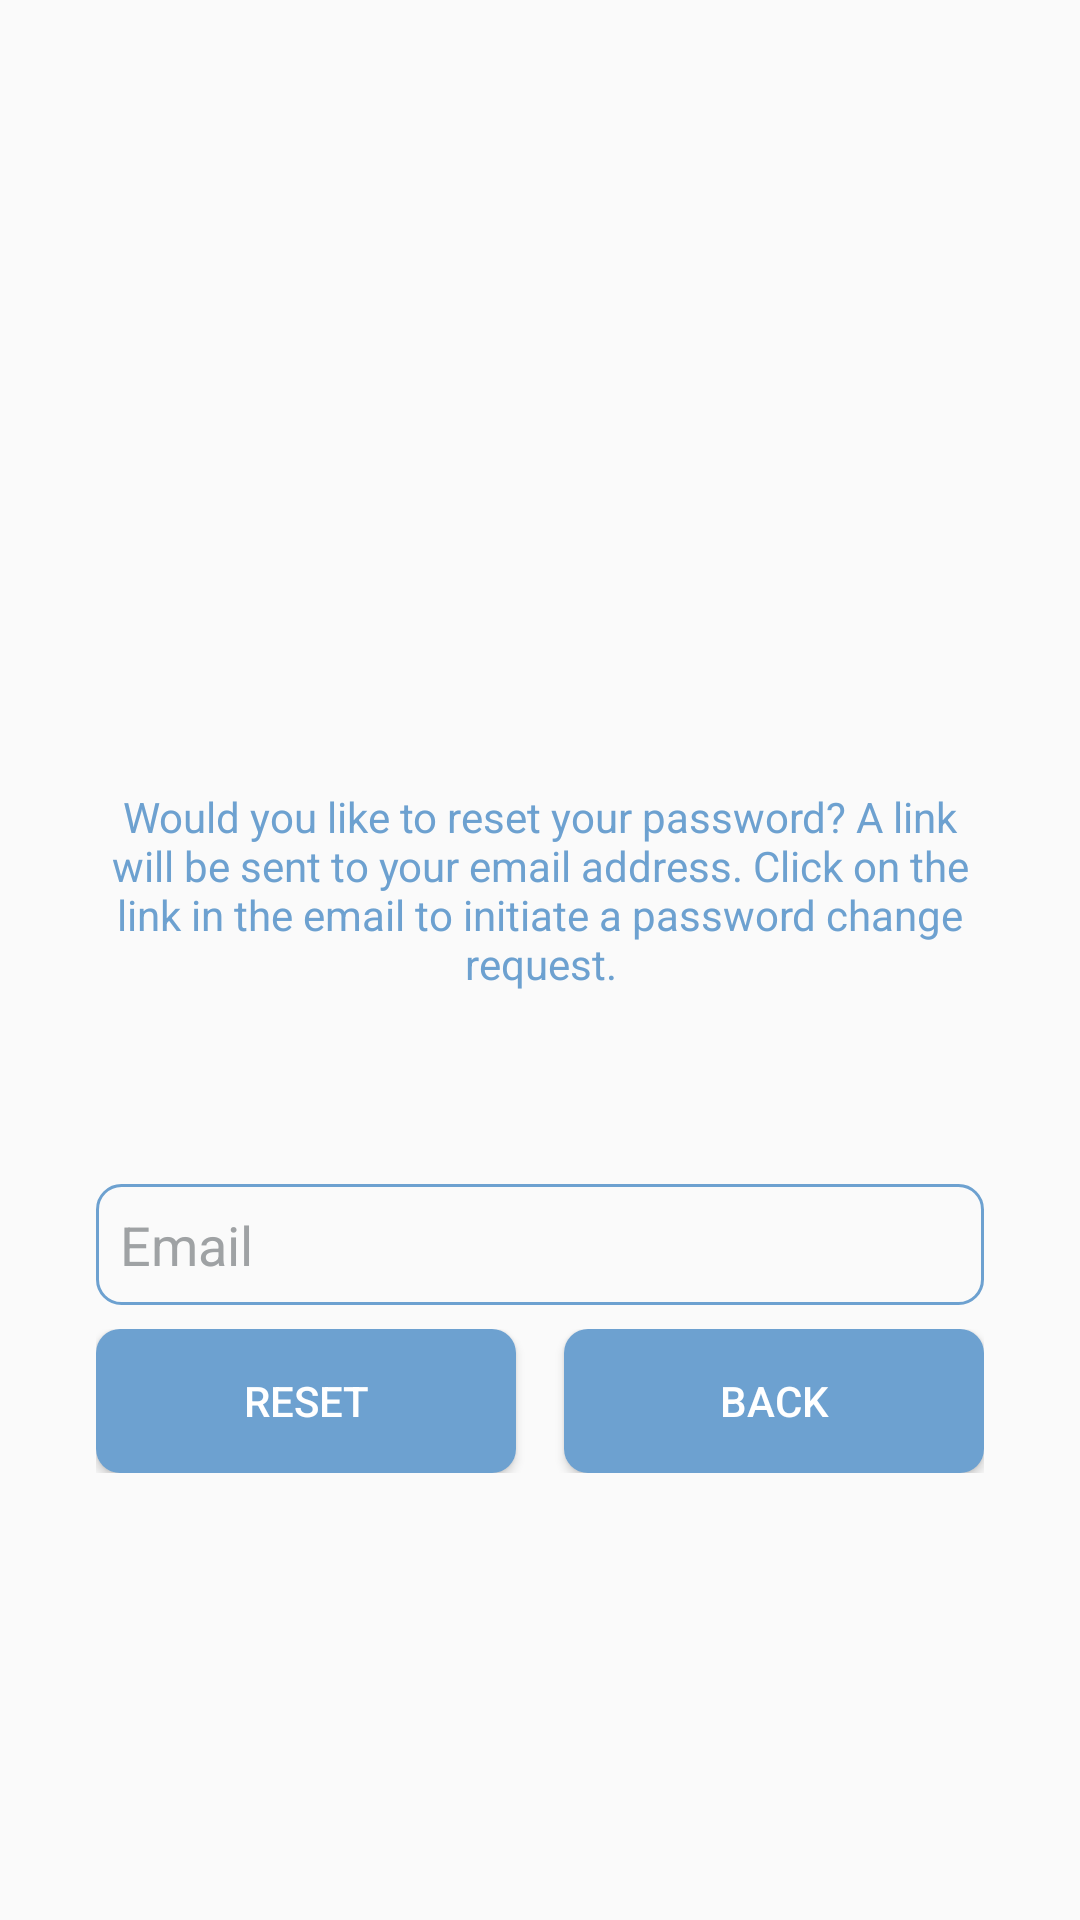

Here is an Android app screen rendered from its layout file. Give the layout XML and the strings, colors and styles it references.
<!-- AndroidManifest.xml: activity theme NoTitleTheme -->
<!-- res/layout/activity_forget_password.xml -->
<?xml version="1.0" encoding="utf-8"?>
<RelativeLayout xmlns:android="http://schemas.android.com/apk/res/android"
    android:layout_width="match_parent"
    android:layout_height="match_parent">

    <LinearLayout
        android:layout_width="match_parent"
        android:layout_height="match_parent"
        android:layout_margin="@dimen/margin_extra_large"
        android:gravity="center"
        android:orientation="vertical">

        <ImageView
            android:layout_width="300dp"
            android:layout_height="50dp"
            android:contentDescription="@string/app_name"
            android:scaleType="fitCenter"
            android:src="@drawable/logo_color" />

        <TextView
            android:layout_width="match_parent"
            android:layout_height="wrap_content"
            android:layout_marginTop="@dimen/margin_really_large"
            android:gravity="center"
            android:text="@string/forget_password"
            android:textColor="@color/blue"
            android:textSize="@dimen/textsize_normal" />

        <EditText
            android:id="@+id/edt_email"
            android:layout_width="match_parent"
            android:layout_height="wrap_content"
            android:layout_marginTop="@dimen/margin_really_large"
            android:background="@drawable/bg_round_strike_blue"
            android:hint="@string/Email"
            android:inputType="textEmailAddress"
            android:padding="@dimen/margin_normal"
            android:textColor="@color/blue"
            android:textColorHint="@color/text_light" />

        <LinearLayout
            android:layout_width="match_parent"
            android:layout_height="wrap_content"
            android:layout_marginTop="@dimen/margin_normal">

            <Button
                android:id="@+id/btn_reset"
                android:layout_width="0dp"
                android:layout_height="wrap_content"
                android:layout_marginRight="@dimen/margin_large"
                android:layout_weight="1"
                android:background="@drawable/bg_btn_blue"
                android:text="@string/Reset"
                android:textColor="@android:color/white" />

            <Button
                android:id="@+id/btn_cancel"
                android:layout_width="0dp"
                android:layout_height="wrap_content"
                android:layout_weight="1"
                android:background="@drawable/bg_btn_blue"
                android:text="@string/Back"
                android:textColor="@android:color/white" />
        </LinearLayout>
    </LinearLayout>

    <ImageView
        android:layout_width="match_parent"
        android:layout_height="wrap_content"
        android:layout_alignParentBottom="true"
        android:alpha="0.2"
        android:src="@drawable/splash_logo" />
</RelativeLayout>
<!-- resources referenced by this layout -->
<resources>
  <color name="blue">#6DA1D0</color>
  <color name="text_light">#9fa2a4</color>
  <dimen name="margin_extra_large">32dp</dimen>
  <dimen name="margin_large">16dp</dimen>
  <dimen name="margin_normal">8dp</dimen>
  <dimen name="margin_really_large">64dp</dimen>
  <dimen name="textsize_normal">14sp</dimen>
  <!-- drawable bg_btn_blue (drawable) -->
  <selector xmlns:android="http://schemas.android.com/apk/res/android">
      <item android:drawable="@drawable/bg_round_blue_dark" android:state_selected="true" />
      <item android:drawable="@drawable/bg_round_blue_dark" android:state_pressed="true" />
      <item android:drawable="@drawable/bg_round_blue" />
  </selector>
  <!-- drawable bg_round_strike_blue (drawable) -->
  <?xml version="1.0" encoding="UTF-8"?>
  <shape xmlns:android="http://schemas.android.com/apk/res/android">
      <solid android:color="@android:color/transparent" />
  
      <stroke
          android:width="1dp"
          android:color="@color/blue" />
  
      <padding
          android:bottom="@dimen/margin_small"
          android:left="@dimen/margin_small"
          android:right="@dimen/margin_small"
          android:top="@dimen/margin_small" />
  
      <corners
          android:bottomLeftRadius="@dimen/margin_normal"
          android:bottomRightRadius="@dimen/margin_normal"
          android:topLeftRadius="@dimen/margin_normal"
          android:topRightRadius="@dimen/margin_normal" />
  </shape>
  <string name="Back">Back</string>
  <string name="Email">Email</string>
  <string name="Reset">Reset</string>
  <string name="app_name">YouthLeap</string>
  <string name="forget_password">Would you like to reset your password? A link will be sent to your email address. Click on the link in the email to initiate a password change request.</string>
  <style name="NoTitleTheme" parent="AppTheme">
          <item name="android:windowNoTitle">true</item>
      </style>
  <!-- drawable bg_round_blue_dark (drawable) -->
  <?xml version="1.0" encoding="UTF-8"?>
  <shape xmlns:android="http://schemas.android.com/apk/res/android">
  
      <solid android:color="@color/blue_dark" />
      <corners
          android:bottomLeftRadius="@dimen/margin_normal"
          android:bottomRightRadius="@dimen/margin_normal"
          android:topLeftRadius="@dimen/margin_normal"
          android:topRightRadius="@dimen/margin_normal" />
  
  </shape>
  <!-- drawable bg_round_blue (drawable) -->
  <?xml version="1.0" encoding="UTF-8"?>
  <shape xmlns:android="http://schemas.android.com/apk/res/android">
  
      <solid android:color="@color/blue" />
      <corners
          android:bottomLeftRadius="@dimen/margin_normal"
          android:bottomRightRadius="@dimen/margin_normal"
          android:topLeftRadius="@dimen/margin_normal"
          android:topRightRadius="@dimen/margin_normal" />
  
  </shape>
  <dimen name="margin_small">4dp</dimen>
  <style name="AppTheme" parent="AppBaseTheme">
          <item name="colorPrimary">@color/blue</item>
          <item name="colorPrimaryDark">@color/blue_dark</item>
          <item name="colorAccent">@color/blue</item>
          <item name="android:actionBarStyle">@style/MyTheme.ActionBarStyle</item>
      </style>
  <color name="blue_dark">#FF265C8C</color>
  <style name="AppBaseTheme" parent="Theme.AppCompat.Light.NoActionBar">
          
      </style>
  <style name="MyTheme.ActionBarStyle" parent="@android:style/Theme.Holo.Light.DarkActionBar">
          <item name="android:titleTextStyle">@style/MyTheme.ActionBar.TitleTextStyle</item>
      </style>
  <style name="MyTheme.ActionBar.TitleTextStyle" parent="@android:style/TextAppearance.Holo.Widget.ActionBar.Title">
          <item name="android:textColor">@android:color/white</item>
      </style>
</resources>
